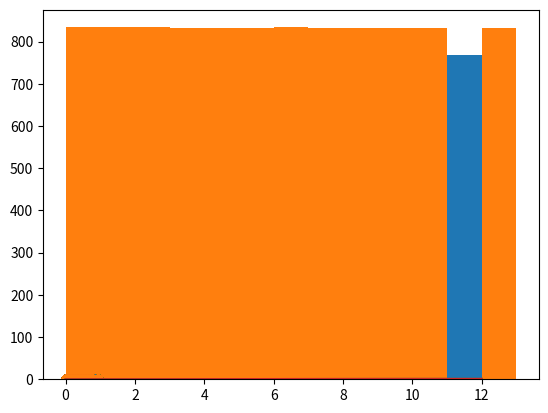

The matplotlib source for this figure:

import numpy as np
import matplotlib.pyplot as plt
from scipy.stats import chi2
from scipy.stats import norm

#########################################################

def LCG(x, a, c, M):
    "Generates a random number using LCG"
    x_i = (a*x+c)%M
    return x_i


def runSim(seed, a, c, M, p):
    x = np.zeros(10000)
    x[0] = seed

    for i in range(len(x)-1):
        i=i+1
        x[i]=LCG(x[i-1],a,c,M)

    if True:
        plt.hist(x, range(int(M)+1))
        
    return(x)

def countOcc(lst, M):
    x = np.zeros(int(M))
    for i in range(len(lst)):
        z=int(lst[i])
        x[z]+=1
    return(x)

def run1(lst, med):
    v = 0
    n1 = 0
    n2 = 0
    for i in range(len(lst)):
        if ((lst[i] <= med) and (v==1)):
            n1 += 1
            v=0
        elif ((lst[i] > med) and (v==0)):
            n2 += 1
            v=1
    return (n1, n2)

def run2(lst):
    R = np.zeros(6)
    tempLen = 0
    temp = lst[0]
    for i in range(len(lst))[1:]:
        if (lst[i] >= temp and tempLen < 5):
            tempLen += 1
        else:
            R[tempLen] +=1
            tempLen = 0
        temp = lst[i]
    if tempLen != 0:
        R[tempLen] += 1
    return R
####################################################
# We generate 10000 numbers:
seed=0
a=1.0
c=2.0
M=13.0
p=True

x1 = runSim(seed, a, c, M, p)
U1 = x1/M
x1[0:14] #The period is 13 - Full cycle length. See slide 
#We see, that not all values are simulated.


# We now make a=1:
seed=0
a=2
c=2
M=13
p=True

x2 = runSim(seed, a, c, M, p)
U2= x2/M
x2[0:14] #The period is 12

#Is is possible to create full cycle with M=20? No -since mod(a,4)=1 \imples mod(a,5) \neq 1

###################################################
# We evaluate the quality of the different generators:
#The null hypothesis: Numbers are uniformly distributed.

#We compute the test statistic of the first run:
n_obs1 = countOcc(x1, M)
n_ex1 = 10000.0/M
T1=np.dot((n_obs1-n_ex1*np.ones(int(M))), (n_obs1-n_ex1*np.ones(int(M))))/n_ex1
#p-value:
1-chi2.cdf(T1, M-1)
#accept

#We compute the test statistic of the second run:
n_obs2 = countOcc(x2, M)
n_ex2 = 10000.0/M
T2=np.dot((n_obs2-n_ex2*np.ones(M)), (n_obs2-n_ex2*np.ones(M)))/n_ex2
#p-value:
1-chi2.cdf(T2, M-1)
#reject

#################################################################

c1 = np.cumsum(n_obs1)*(1.0/10000)
plt.plot(range(M),(np.cumsum(n_obs1)*(1.0/10000)))

c2 = np.cumsum(n_obs2)*(1.0/10000)
plt.plot(range(M),np.cumsum(n_obs2)*(1.0/10000))

#We compute the test statistic for the Kolmogorov test:
diff1 = c1-np.cumsum(np.ones(M, dtype=float))*(1.0/13.0)
D1 = max((abs(max(diff1)), abs(min(diff1))))

diff2 = c2-np.cumsum(np.ones(M, dtype=float))*(1.0/13.0)
D2 = max((abs(max(diff2)), abs(min(diff2))))


#Run 1:
D1_adjusted = (np.sqrt(10000) + 0.12 + 0.11/100)*D1
#accept

#Run 2:
D2_adjusted = (np.sqrt(10000) + 0.12 + 0.11/100)*D2
#reject

###############################################################3##
# First the scatter plot:
U1_o = U1[:len(U1)-1]
U1_s = U1[1:]
plt.scatter(U1_o, U1_s)

U2_o = U2[:len(U2)-1]
U2_s = U2[1:]
plt.scatter(U2_o, U2_s)

##################################################################
#Conradsen test:

#Testing first batch:
median = np.median(x1)
n1_1, n2_1 = run1(x1, median)

mean1 = 2*(n1_1*n2_1)/(n1_1 + n2_1) + 1
t1 = n1_1*n2_1
var1 = 2*t1*(2*t1 - n1_1 - n2_1)/((n1_1+n2_1)**2*(n1_1+n2_1-1))

#n1_1 is the test statistic.
norm.cdf(n1_1, loc=mean1, scale=np.sqrt(var1))

#Testing second batch:
median = np.median(x2)
n1_2, n2_2 = run1(x2, median)

mean2 = 2*(n1_2*n2_2)/(n1_2 + n2_2) + 1
t2 = n1_2*n2_2
var2 = 2*t2*(2*t2 - n1_2 - n2_2)/((n1_2+n2_2)**2*(n1_2+n2_2-1))

#n1_1 is the test statistic.
norm.cdf(n1_2, loc=mean2, scale=np.sqrt(var2))

###################################################################
#extra stuff
R1 = run2(x1)
R2 = run2(x2)

B = np.array([1.0/6, 5.0/24, 11.0/120, 19.0/720, 29.0/5040, 1.0/840])

Z1 = (1.0/(10000.0-6.0))*(R1-10000.0*B)